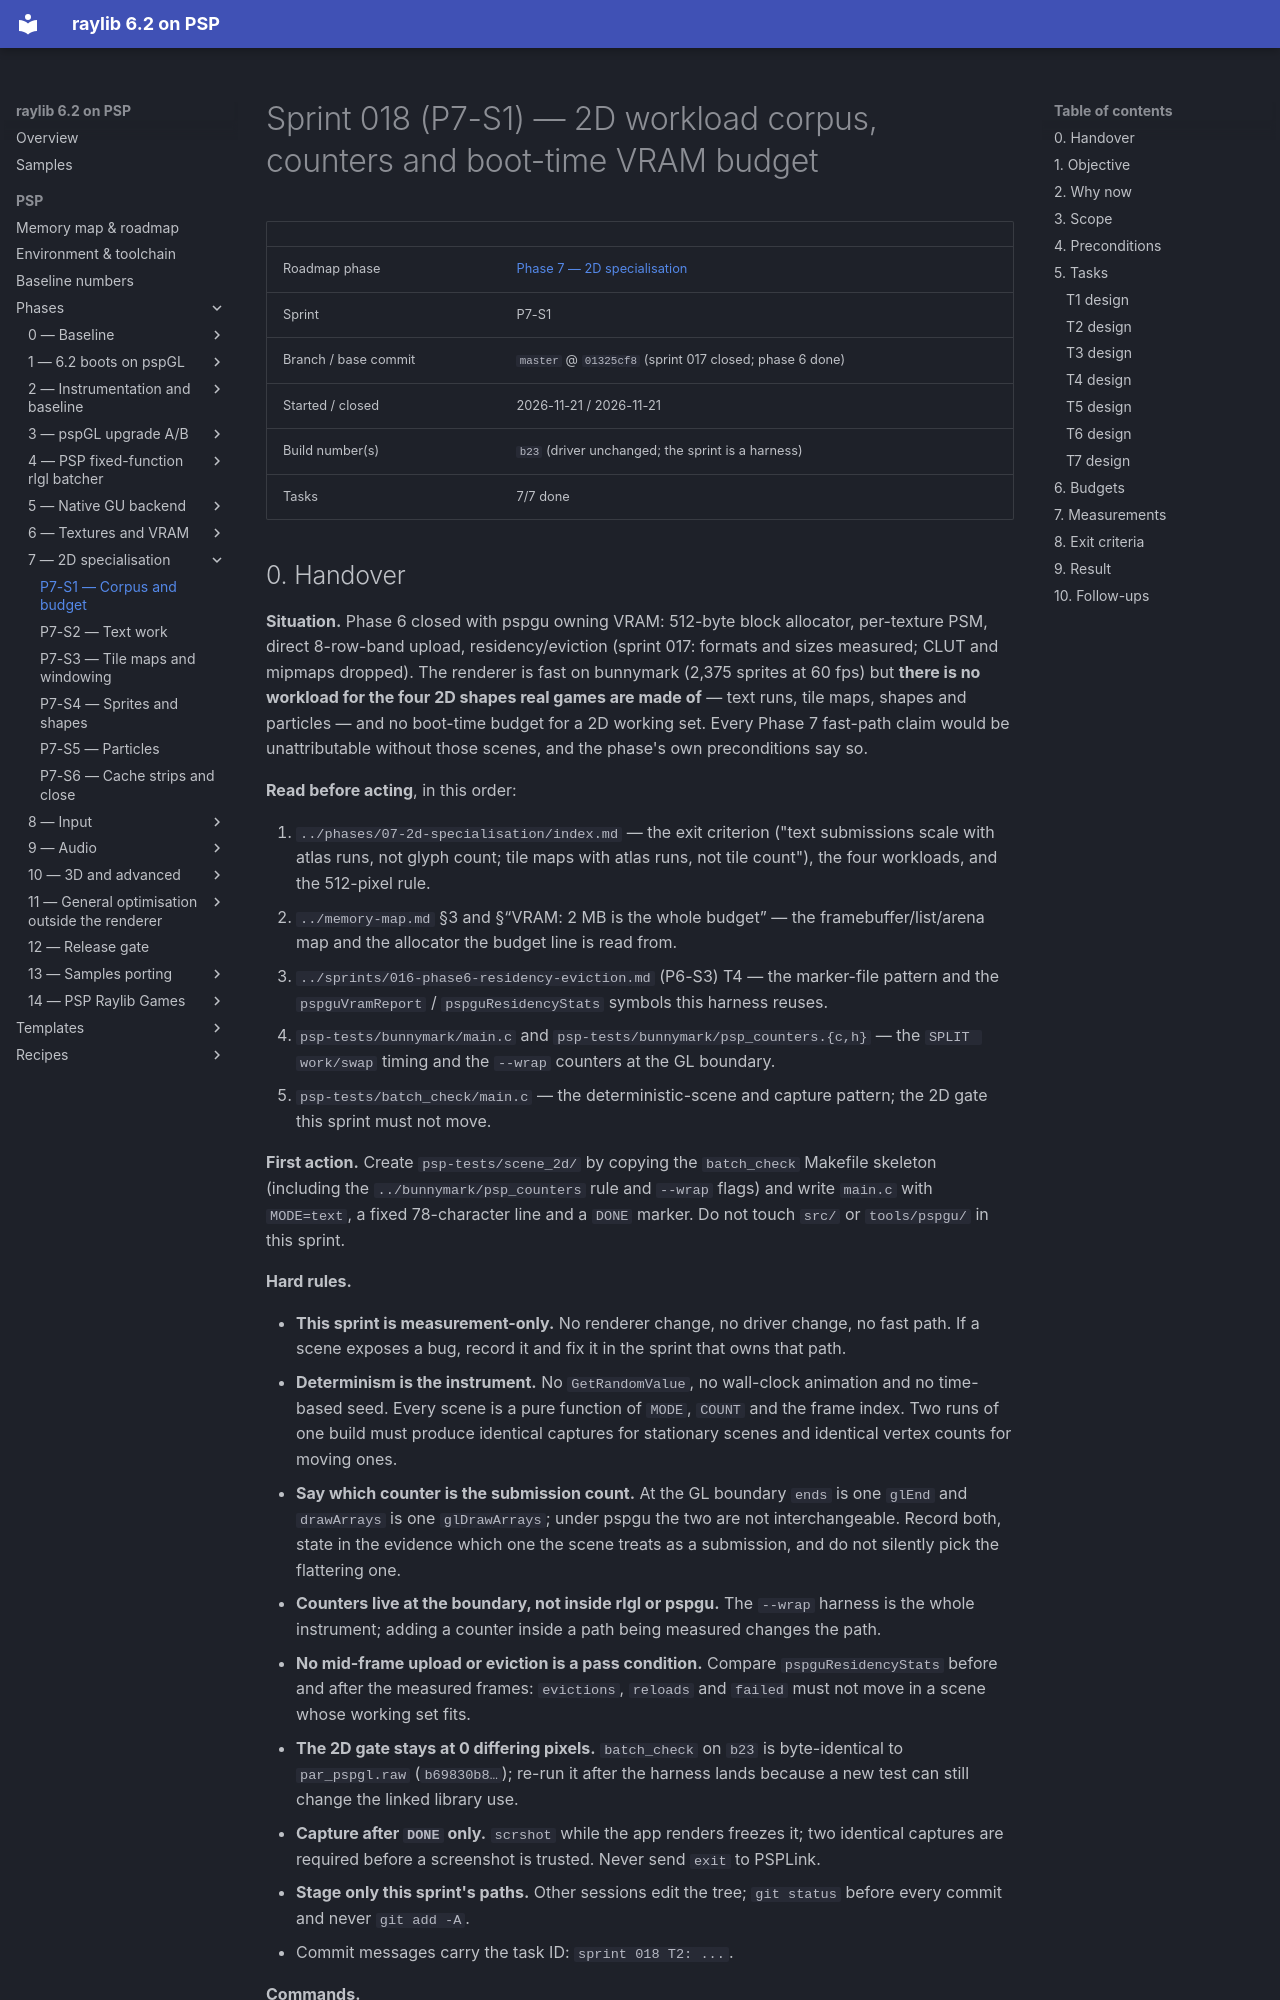

repository: nikmes/raylib · page: psp/sprints/018-phase7-corpus-and-budget/index.html · generator: mkdocs

# Sprint 018 (P7-S1) — 2D workload corpus, counters and boot-time VRAM budget

| | |
|---|---|
| Roadmap phase | [Phase 7 — 2D specialisation](../phases/07-2d-specialisation/index.md) |
| Sprint | P7-S1 |
| Branch / base commit | `master` @ `01325cf8` (sprint 017 closed; phase 6 done) |
| Started / closed | 2026-11-21 / 2026-11-21 |
| Build number(s) | `b23` (driver unchanged; the sprint is a harness) |
| Tasks | 7/7 done |
